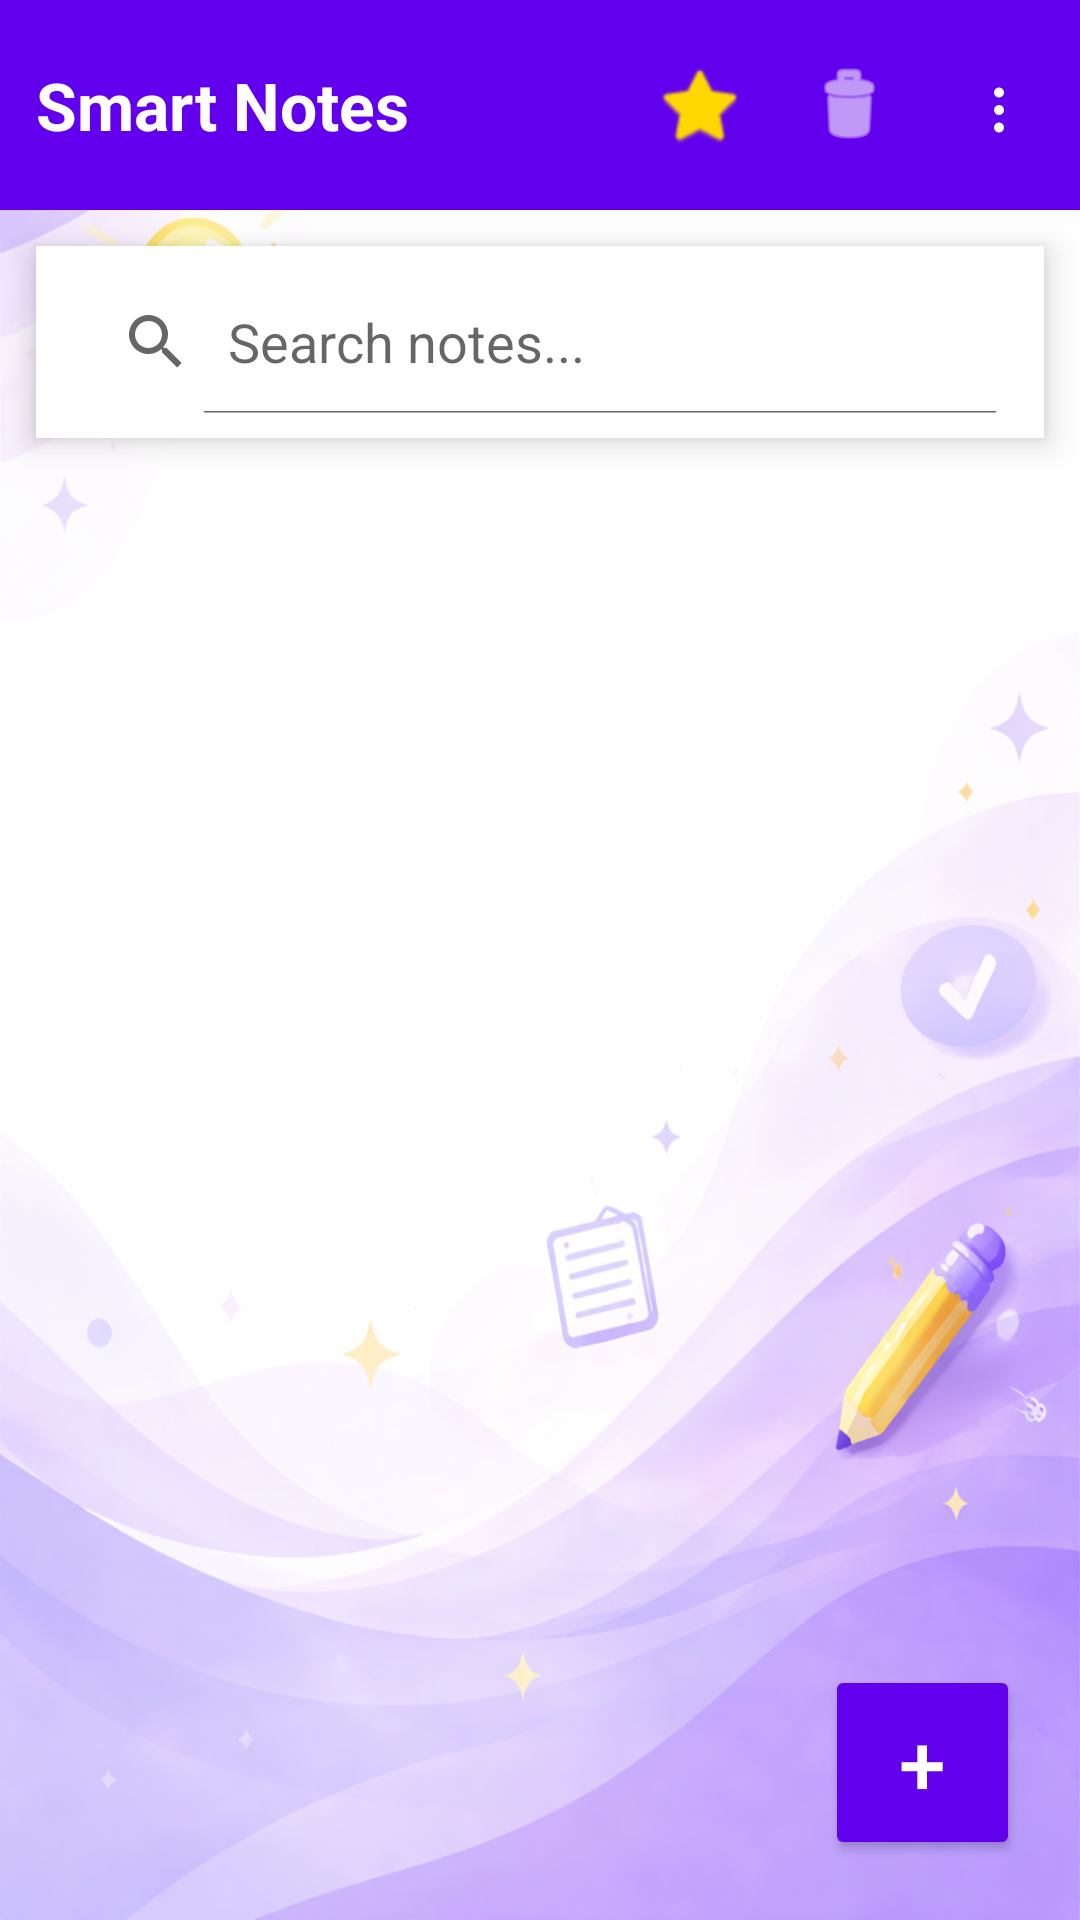

The Android layout XML behind this screen, and the referenced resources:
<!-- AndroidManifest.xml: application theme Theme.SmartNotesApp -->
<!-- res/layout/activity_main.xml -->
<?xml version="1.0" encoding="utf-8"?>
<RelativeLayout xmlns:android="http://schemas.android.com/apk/res/android"
    android:layout_width="match_parent"
    android:layout_height="match_parent"
    android:background="@drawable/login_registration_bg">

    
    <include
        android:id="@+id/headerLayout"
        layout="@layout/header_layout" />

    
    <LinearLayout
        android:orientation="vertical"
        android:background="#FFFFFF"
        android:elevation="6dp"
        android:padding="8dp"
        android:layout_below="@id/headerLayout"
        android:layout_margin="12dp"
        android:layout_width="match_parent"
        android:layout_height="wrap_content">

        <SearchView
            android:id="@+id/searchView"
            android:layout_width="match_parent"
            android:layout_height="wrap_content"
            android:queryHint="Search notes..."
            android:iconifiedByDefault="false"/>
    </LinearLayout>

    
    <ListView
        android:id="@+id/listView"
        android:layout_below="@id/headerLayout"
        android:layout_marginTop="80dp"
        android:layout_width="match_parent"
        android:layout_height="match_parent"
        android:divider="@android:color/transparent"
        android:dividerHeight="12dp"
        android:padding="12dp"
        android:clipToPadding="false"
        android:paddingBottom="90dp"/>

    
    <TextView
        android:id="@+id/emptyText"
        android:text="No Notes Found"
        android:textSize="16sp"
        android:textColor="#888888"
        android:gravity="center"
        android:visibility="gone"
        android:layout_width="match_parent"
        android:layout_height="wrap_content"
        android:layout_centerInParent="true"/>

    
    <Button
        android:id="@+id/addNoteBtn"
        android:layout_width="65dp"
        android:layout_height="65dp"
        android:layout_alignParentBottom="true"
        android:layout_alignParentEnd="true"
        android:layout_margin="20dp"
        android:text="+"
        android:textSize="28sp"
        android:textColor="#FFFFFF"
        android:backgroundTint="#6200EE"
        android:elevation="12dp" />

</RelativeLayout>
<!-- res/layout/header_layout.xml (included above) -->
<?xml version="1.0" encoding="utf-8"?>
<RelativeLayout xmlns:android="http://schemas.android.com/apk/res/android"
    xmlns:app="http://schemas.android.com/apk/res-auto"
    android:layout_width="match_parent"
    android:layout_height="70dp"
    android:background="#6200EE"
    android:padding="12dp">

    
    <TextView
        android:id="@+id/headerTitle"
        android:text="Smart Notes"
        android:textColor="#FFFFFF"
        android:textSize="22sp"
        android:textStyle="bold"
        android:layout_centerVertical="true"
        android:layout_alignParentStart="true"
        android:layout_width="wrap_content"
        android:layout_height="wrap_content" />

    
    <ImageView
        android:id="@+id/favPageBtn"
        android:src="@android:drawable/btn_star_big_on"
        android:layout_width="30dp"
        android:layout_height="30dp"
        android:layout_marginEnd="100dp"
        android:layout_alignParentEnd="true"
        android:layout_centerVertical="true"
        app:tint="#FFD700" />

    
    <ImageView
        android:id="@+id/recycleBtn"
        android:src="@android:drawable/ic_menu_delete"
        android:layout_width="30dp"
        android:layout_height="30dp"
        android:layout_marginEnd="50dp"
        android:layout_alignParentEnd="true"
        android:layout_centerVertical="true"
        app:tint="#FFFFFF" />

    <ImageView
        android:id="@+id/menuBtn"
        android:src="@drawable/ic_more_vert"
        android:layout_width="30dp"
        android:layout_height="30dp"
        android:layout_alignParentEnd="true"
        android:layout_centerVertical="true"
        android:padding="5dp"
        app:tint="#FFFFFF" />

</RelativeLayout>
<!-- resources referenced by this layout -->
<resources>
  <!-- drawable ic_more_vert (drawable) -->
  <vector xmlns:android="http://schemas.android.com/apk/res/android"
      android:width="24dp"
      android:height="24dp"
      android:viewportWidth="24"
      android:viewportHeight="24">
  
      <path
          android:fillColor="#FFFFFF"
          android:pathData="M12,5a2,2 0,1 0,0.01 0zM12,12a2,2 0,1 0,0.01 0zM12,19a2,2 0,1 0,0.01 0z"/>
  </vector>
  <!-- drawable login_registration_bg: png bitmap (drawable, 599707 bytes) -->
  <style name="Theme.SmartNotesApp" parent="Theme.AppCompat.Light.NoActionBar">
          <item name="colorPrimary">#6200EE</item>
          <item name="colorPrimaryDark">#3700B3</item>
          <item name="colorAccent">#03DAC5</item>
  
          <item name="alertDialogTheme">@style/CustomAlertDialog</item>
      </style>
  <style name="CustomAlertDialog" parent="Theme.AppCompat.Light.Dialog.Alert">
          <item name="colorAccent">#6200EE</item>
          <item name="android:textColorPrimary">#000000</item>
          <item name="android:background">@android:color/white</item>
      </style>
</resources>
